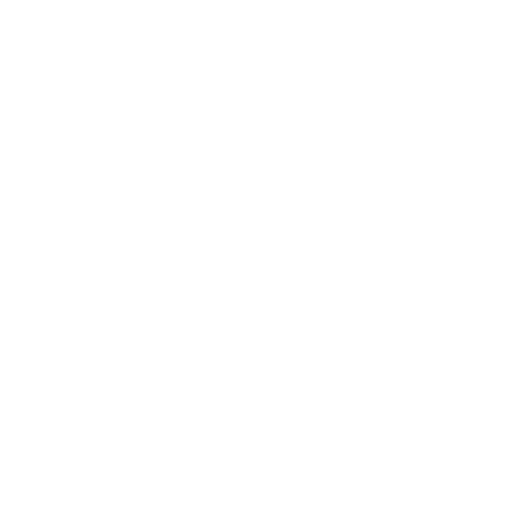
t = 0.00 s
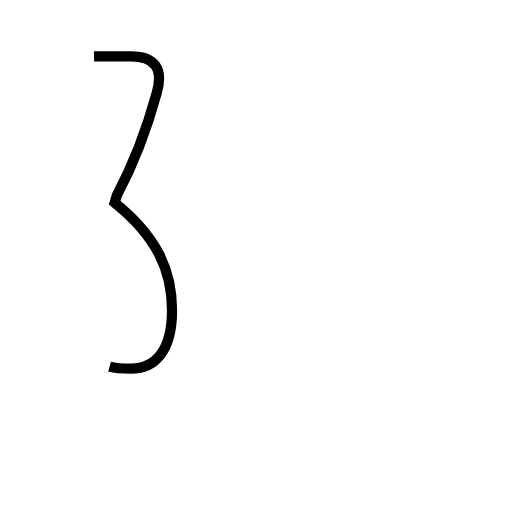
t = 1.29 s
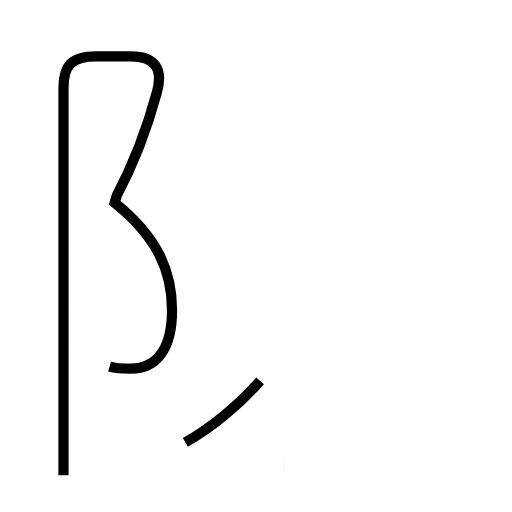
t = 2.86 s
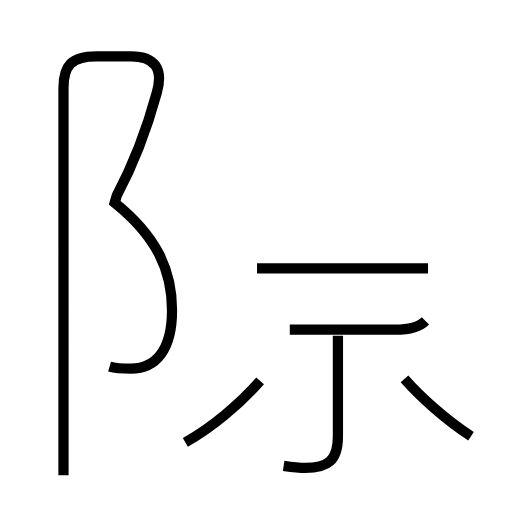
t = 4.53 s
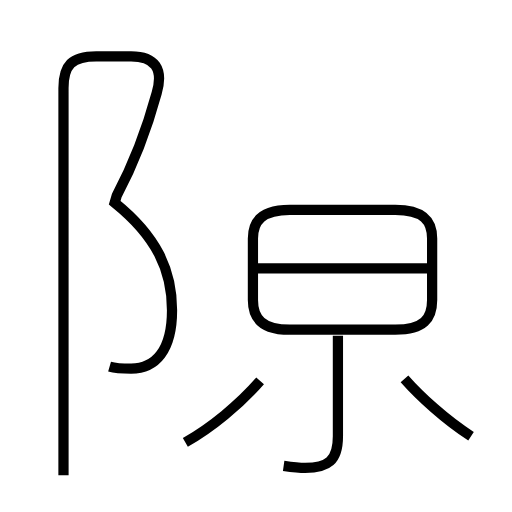
t = 5.74 s
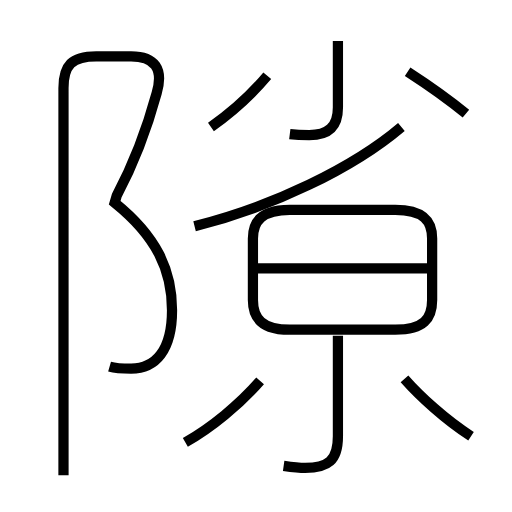
t = 7.24 s

The animated SVG that drew these frames (rendered in a browser with its animation timeline set to each time). Animation: 10 SMIL elements (animate=10); one cycle of 7.24 s.

<?xml version='1.0' encoding='utf-8'?>
<svg viewBox="0.0 -6.0 50.0 50.0" version="1.1" xmlns="http://www.w3.org/2000/svg"><rect x="-1000" y="-1000" width="2000" height="2000" stroke="white" fill="white" /><g style="fill:none;stroke:#000000;stroke-width:1"><path d="M 10.7 -8.2 C 11.4 -8.0 12.1 -8.0 12.8 -8.0 C 15.2 -8.0 16.8 -9.8 16.8 -13.7 C 16.8 -17.6 15.3 -20.9 11.2 -24.2 L 11.4 -24.9 C 13.0 -27.9 14.4 -31.6 15.3 -34.9 C 16.0 -37.3 15.1 -38.5 12.8 -38.5 L 9.4 -38.5 C 7.0 -38.5 6.2 -37.6 6.2 -35.4 L 6.2 2.4 " transform="translate(0.0 38.0)" stroke-dasharray="85.6717401864291" stroke-dashoffset="85.6717401864291"><animate attributeName="stroke-dashoffset" from="85.6717401864291" to="0" dur="2.570152205592873s" begin="0s" fill="freeze" /></path><path d="M 18.1 -0.8 C 20.6 -2.2 23.4 -4.5 25.4 -6.8 " transform="translate(0.0 38.0)" stroke-dasharray="9.491188506959821" stroke-dashoffset="9.491188506959821"><animate attributeName="stroke-dashoffset" from="9.491188506959821" to="0" dur="0.2847356552087946s" begin="2.570152205592873s" fill="freeze" /></path><path d="M 27.7 1.5 C 28.4 1.6 29.1 1.7 29.8 1.7 C 32.0 1.7 33.0 1.0 33.0 -1.4 L 33.0 -11.2 " transform="translate(0.0 38.0)" stroke-dasharray="17.124828713530285" stroke-dashoffset="17.124828713530285"><animate attributeName="stroke-dashoffset" from="17.124828713530285" to="0" dur="0.5137448614059085s" begin="2.854887860801668s" fill="freeze" /></path><path d="M 46.0 -1.4 C 43.5 -3.0 41.0 -5.3 39.5 -7.0 " transform="translate(0.0 38.0)" stroke-dasharray="8.60386784482174" stroke-dashoffset="8.60386784482174"><animate attributeName="stroke-dashoffset" from="8.60386784482174" to="0" dur="0.2581160353446522s" begin="3.3686327222075763s" fill="freeze" /></path><path d="M 41.8 -17.8 L 25.1 -17.8 " transform="translate(0.0 38.0)" stroke-dasharray="16.699999999999996" stroke-dashoffset="16.699999999999996"><animate attributeName="stroke-dashoffset" from="16.699999999999996" to="0" dur="0.5009999999999999s" begin="3.6267487575522286s" fill="freeze" /></path><path d="M 28.3 -11.8 L 38.6 -11.8 C 41.4 -11.8 42.2 -12.9 42.2 -14.7 L 42.2 -20.7 C 42.2 -22.4 41.4 -23.5 38.6 -23.5 L 28.3 -23.5 C 25.6 -23.5 24.7 -22.4 24.7 -20.7 L 24.7 -14.7 C 24.7 -12.9 25.6 -11.8 28.3 -11.8 Z " transform="translate(0.0 38.0)" stroke-dasharray="53.74676039701603" stroke-dashoffset="53.74676039701603"><animate attributeName="stroke-dashoffset" from="53.74676039701603" to="0" dur="1.612402811910481s" begin="4.1277487575522285s" fill="freeze" /></path><path d="M 19.0 -21.9 C 26.6 -23.8 34.5 -27.6 39.2 -31.6 " transform="translate(0.0 38.0)" stroke-dasharray="22.58047242861057" stroke-dashoffset="22.58047242861057"><animate attributeName="stroke-dashoffset" from="22.58047242861057" to="0" dur="0.6774141728583171s" begin="5.740151569462709s" fill="freeze" /></path><path d="M 20.6 -31.6 C 22.6 -33.0 24.5 -34.7 26.1 -36.6 " transform="translate(0.0 38.0)" stroke-dasharray="7.453713996228897" stroke-dashoffset="7.453713996228897"><animate attributeName="stroke-dashoffset" from="7.453713996228897" to="0" dur="0.22361141988686692s" begin="6.417565742321026s" fill="freeze" /></path><path d="M 28.3 -30.9 C 29.1 -30.8 29.6 -30.8 30.2 -30.8 C 32.0 -30.8 33.0 -31.6 33.0 -33.5 L 33.0 -40.0 " transform="translate(0.0 38.0)" stroke-dasharray="12.87751580942204" stroke-dashoffset="12.87751580942204"><animate attributeName="stroke-dashoffset" from="12.87751580942204" to="0" dur="0.3863254742826612s" begin="6.641177162207892s" fill="freeze" /></path><path d="M 45.5 -32.9 C 43.8 -34.3 41.5 -35.9 39.8 -37.0" transform="translate(0.0 38.0)" stroke-dasharray="7.024744741290351" stroke-dashoffset="7.024744741290351"><animate attributeName="stroke-dashoffset" from="7.024744741290351" to="0" dur="0.21074234223871052s" begin="7.027502636490554s" fill="freeze" /></path></g></svg>
